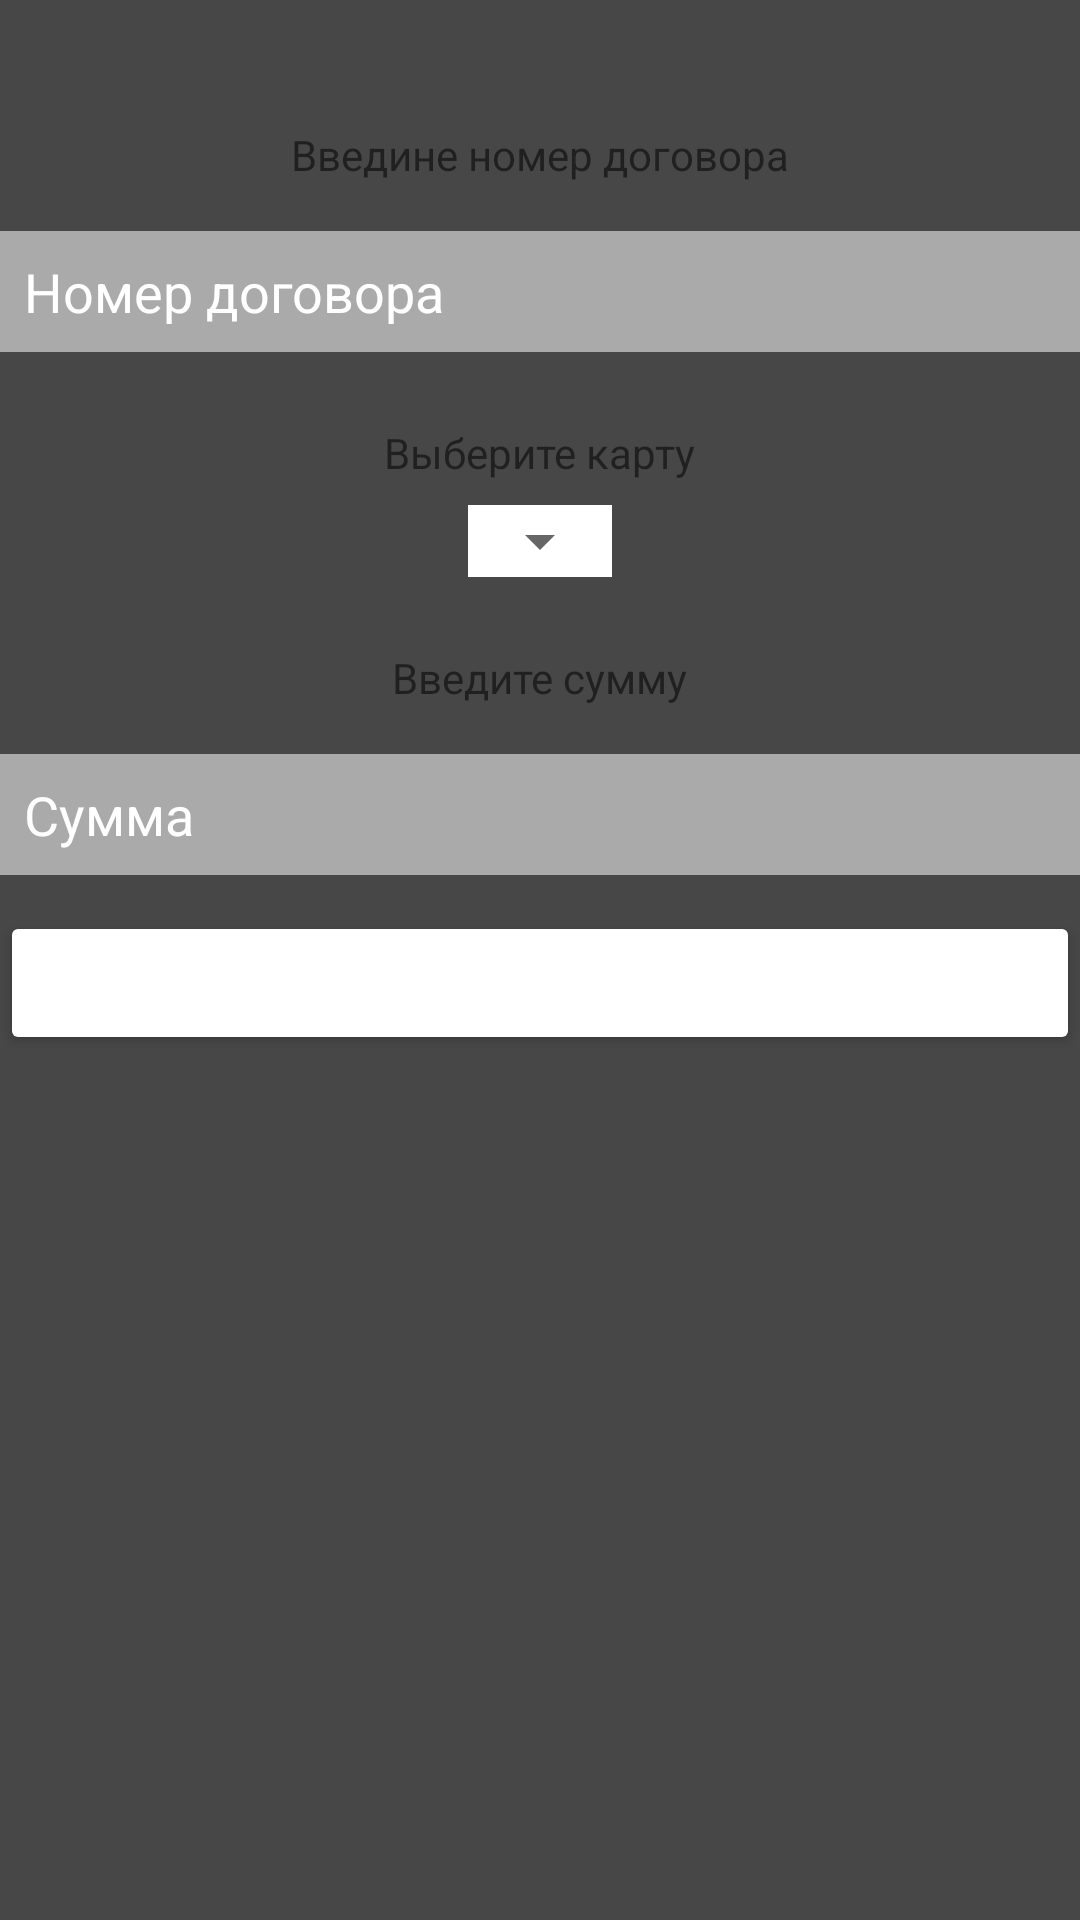

Write the Android layout XML for this screen, with the resource values it uses.
<!-- AndroidManifest.xml: application theme Theme.WorldSkills -->
<!-- res/layout/fragment_payment.xml -->
<?xml version="1.0" encoding="utf-8"?>
<LinearLayout
    xmlns:android="http://schemas.android.com/apk/res/android"
    android:layout_width="match_parent"
    android:layout_height="match_parent"
    android:orientation="vertical"
    android:background="@color/gray_dark1">

    <TextView
        android:layout_width="wrap_content"
        android:layout_height="wrap_content"
        android:text="Введине номер договора"
        android:textColor="@color/purple_300"
        android:layout_gravity="center_horizontal"
        android:layout_marginTop="42dp"/>

    <EditText
        android:id="@+id/check_num_et"
        android:layout_width="match_parent"
        android:layout_height="wrap_content"
        android:background="@android:color/darker_gray"
        android:layout_marginTop="16dp"
        android:textColor="@color/white"
        android:textColorHint="@color/white"
        android:padding="8dp"
        android:hint="Номер договора"/>

    <TextView
        android:layout_width="wrap_content"
        android:layout_height="wrap_content"
        android:layout_gravity="center_horizontal"
        android:layout_marginTop="24dp"
        android:text="Выберите карту"
        android:textColor="@color/purple_300"/>

    <RelativeLayout
        android:layout_width="wrap_content"
        android:layout_height="wrap_content"
        android:layout_gravity="center_horizontal"
        android:background="@color/white"
        android:layout_marginTop="8dp">

        <Spinner
            android:id="@+id/cards_spinner"
            android:layout_width="wrap_content"
            android:layout_height="wrap_content"/>

    </RelativeLayout>


    <TextView
        android:layout_width="wrap_content"
        android:layout_height="wrap_content"
        android:text="Введите сумму"
        android:textColor="@color/purple_300"
        android:layout_gravity="center_horizontal"
        android:layout_marginTop="24dp"/>

    <EditText
        android:id="@+id/sum_et"
        android:layout_width="match_parent"
        android:layout_height="wrap_content"
        android:background="@android:color/darker_gray"
        android:padding="8dp"
        android:layout_marginTop="16dp"
        android:textColor="@color/white"
        android:textColorHint="@color/white"
        android:inputType="number"
        android:hint="Сумма"/>

    <Button
        android:id="@+id/send_cash_btn"
        android:layout_width="match_parent"
        android:layout_height="wrap_content"
        android:layout_marginTop="12dp"
        android:backgroundTint="@color/purple_300"
        android:textColor="@color/white"
        android:text="Оплатить"
        android:textAllCaps="false"/>

</LinearLayout>
<!-- resources referenced by this layout -->
<resources>
  <color name="gray_dark1">#474747</color>
  <color name="white">#FFFFFFFF</color>
  <style name="Theme.WorldSkills" parent="Theme.MaterialComponents.DayNight.DarkActionBar">
          
          <item name="colorPrimary">@color/purple_500</item>
          <item name="colorPrimaryVariant">@color/purple_700</item>
          <item name="colorOnPrimary">@color/white</item>
          
          <item name="colorSecondary">@color/teal_200</item>
          <item name="colorSecondaryVariant">@color/teal_700</item>
          <item name="colorOnSecondary">@color/black</item>
          
          <item name="android:statusBarColor" tools:targetApi="l">@color/black</item>
          
          <item name="windowActionBar">false</item>
          <item name="windowNoTitle">true</item>
      </style>
  <color name="purple_500">#FF6200EE</color>
  <color name="purple_700">#FF3700B3</color>
  <color name="teal_200">#FF03DAC5</color>
  <color name="teal_700">#FF018786</color>
  <color name="black">#FF000000</color>
</resources>
